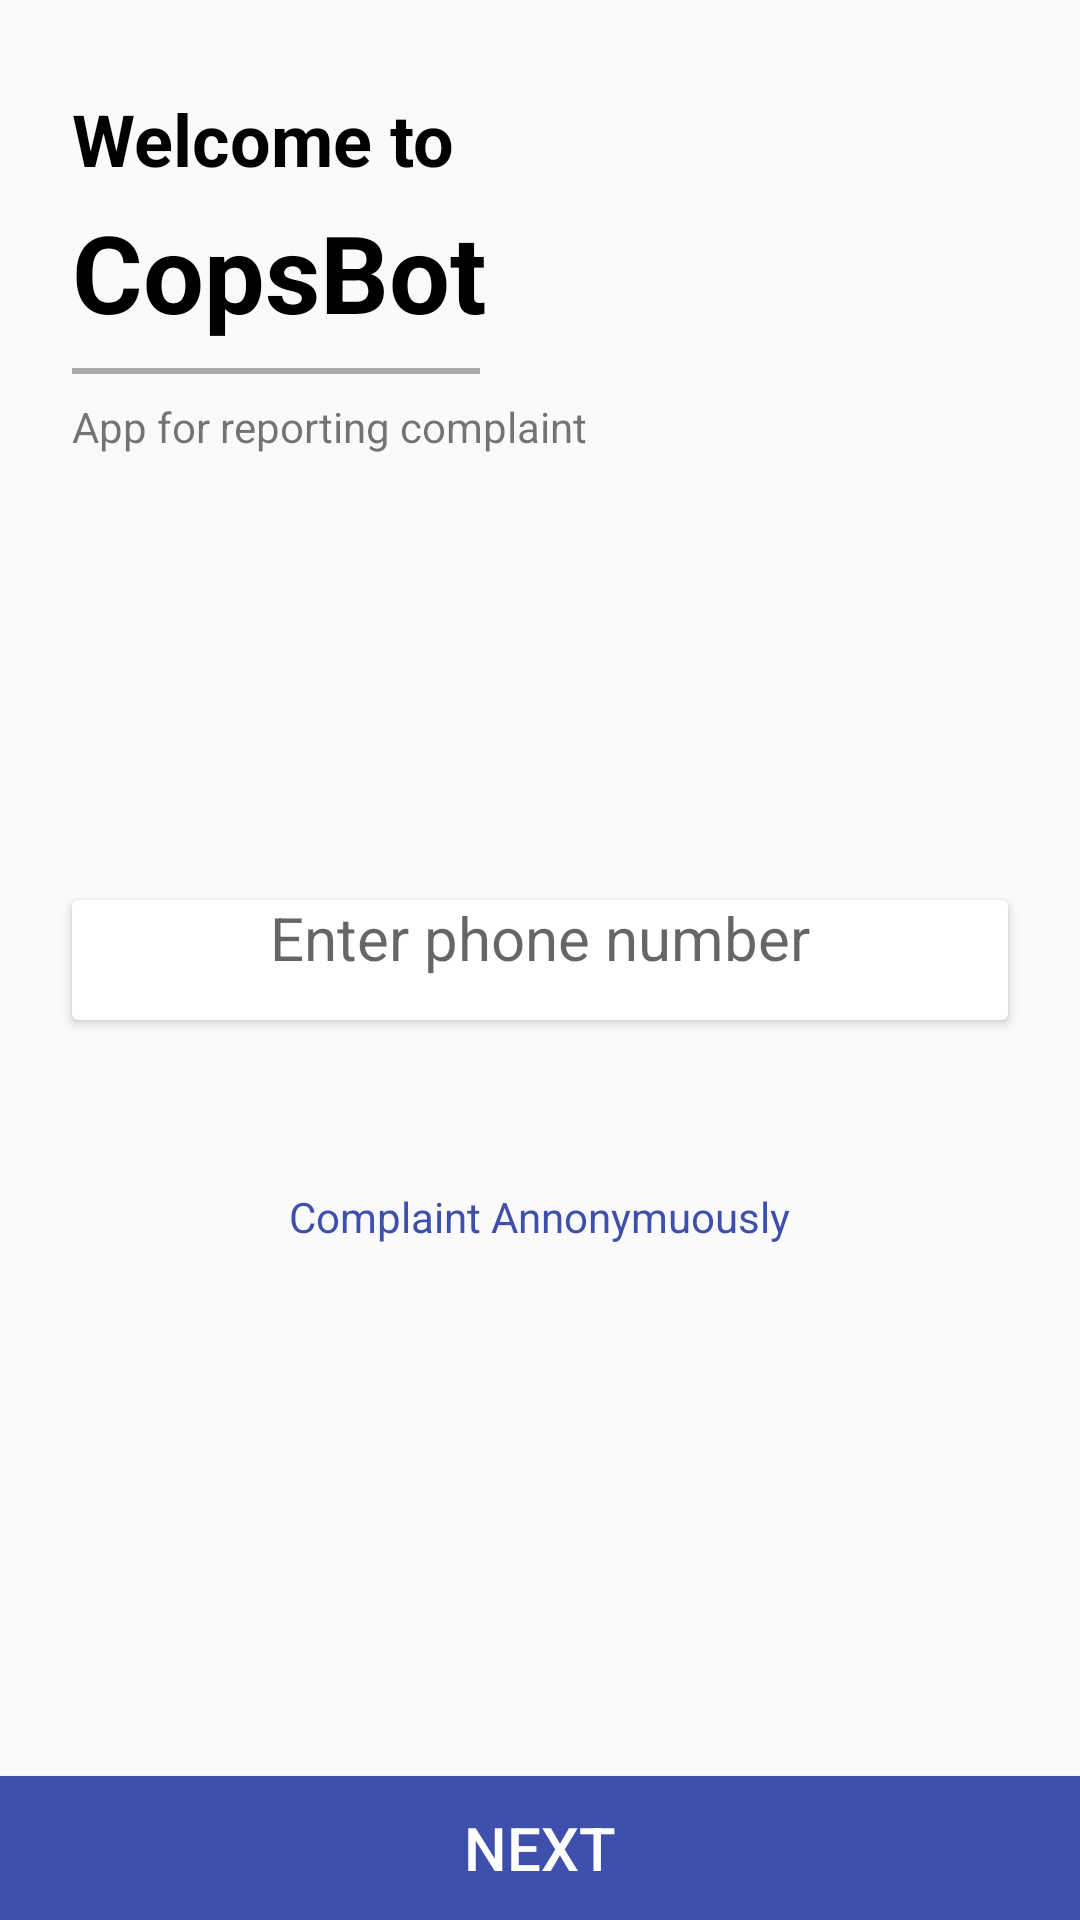

Reconstruct the res/layout file that produces this screen, plus the resources it refers to.
<!-- AndroidManifest.xml: application theme AppTheme -->
<!-- res/layout/loginlayout.xml -->
<?xml version="1.0" encoding="utf-8"?>
<RelativeLayout
    xmlns:android="http://schemas.android.com/apk/res/android"
    xmlns:app="http://schemas.android.com/apk/res-auto"
    xmlns:tools="http://schemas.android.com/tools"
    android:orientation="vertical" android:layout_width="match_parent"
    android:layout_height="match_parent">

    <TextView
        android:layout_width="wrap_content"
        android:layout_height="wrap_content"
        android:text="Welcome to"
        android:id="@+id/welcome_txt"
        android:textStyle="bold"
        android:textSize="24sp"
        android:textColor="#000"
        android:layout_marginLeft="24dp"
        android:layout_marginTop="30dp"/>

    <TextView
        android:textColor="#000"
        android:layout_width="wrap_content"
        android:layout_height="wrap_content"
        android:text="CopsBot"
        android:id="@+id/copsbot_txt"
        android:layout_marginLeft="24dp"
        android:layout_marginTop="4dp"
        android:textSize="36sp"
        android:textStyle="bold"
        android:layout_below="@+id/welcome_txt"/>

    <ImageView
        android:layout_width="75dp"
        android:layout_height="75dp"
        android:src="@drawable/ic_lock_outline_black_24dp"
        android:layout_alignParentRight="true"
        android:layout_marginTop="30dp"
        android:layout_marginRight="24dp"/>

    <View
        android:layout_width="match_parent"
        android:layout_height="2dp"
        android:background="#a9a9a9"
        android:layout_marginTop="8dp"
        android:layout_marginRight="200dp"
        android:id="@+id/line1"
        android:layout_below="@+id/copsbot_txt"
        android:layout_marginLeft="24dp"/>

    <TextView
        android:layout_width="wrap_content"
        android:layout_height="wrap_content"
        android:text="App for reporting complaint"
        android:layout_below="@+id/line1"
        android:layout_marginTop="8dp"
        android:layout_marginLeft="24dp"
        />


    <androidx.cardview.widget.CardView
        android:layout_width="match_parent"
        android:layout_height="40dp"
        android:layout_centerVertical="true"
        android:layout_marginLeft="24dp"
        android:layout_marginRight="24dp"
        android:minHeight="12dp"
        android:id="@+id/card_edt"
        android:elevation="12dp"
        >


        <EditText
            android:background="@null"
            android:gravity="center"
            android:layout_width="match_parent"
            android:layout_height="30dp"
            android:hint="Enter phone number"
            android:textSize="20sp"
            android:inputType="phone"
            android:id="@+id/editTextMobile"
            android:padding="4dp"
             />

    </androidx.cardview.widget.CardView>


    <Button
        android:layout_width="match_parent"
        android:layout_height="wrap_content"
        android:text="Next"
        android:textColor="#fff"
        android:background="#3E4FAC"
        android:textSize="20sp"
        android:id="@+id/buttonContinue"
        android:layout_alignParentBottom="true"
        />

    <TextView
        android:layout_width="wrap_content"
        android:layout_height="wrap_content"
        android:text="Complaint Annonymuously"
        android:id="@+id/unknown"
        android:textColor="#3E4FAC"
        android:layout_below="@+id/card_edt"
        android:layout_marginTop="56dp"
        android:layout_centerHorizontal="true"
        />

</RelativeLayout>
<!-- resources referenced by this layout -->
<resources>
  <style name="AppTheme" parent="Theme.AppCompat.Light.NoActionBar">
          
          <item name="colorPrimary">@color/colorPrimary</item>
          <item name="colorPrimaryDark">@color/colorPrimaryDark</item>
          <item name="colorAccent">@color/colorAccent</item>
      </style>
  <!-- not gathered from this repository: default colours our renderer supplied (Android Studio template values) -->
  <color name="colorPrimary">#FF6200EE</color>
  <color name="colorPrimaryDark">#FF3700B3</color>
  <color name="colorAccent">#FF03DAC5</color>
</resources>
